Run: headless pygame with SDL's dummy video driver; simulated clock (each Clock.tick advances the game by its frame time, no real sleeping); random seed 0; keys injected as events and as key.get_pressed() state; no mouse input.
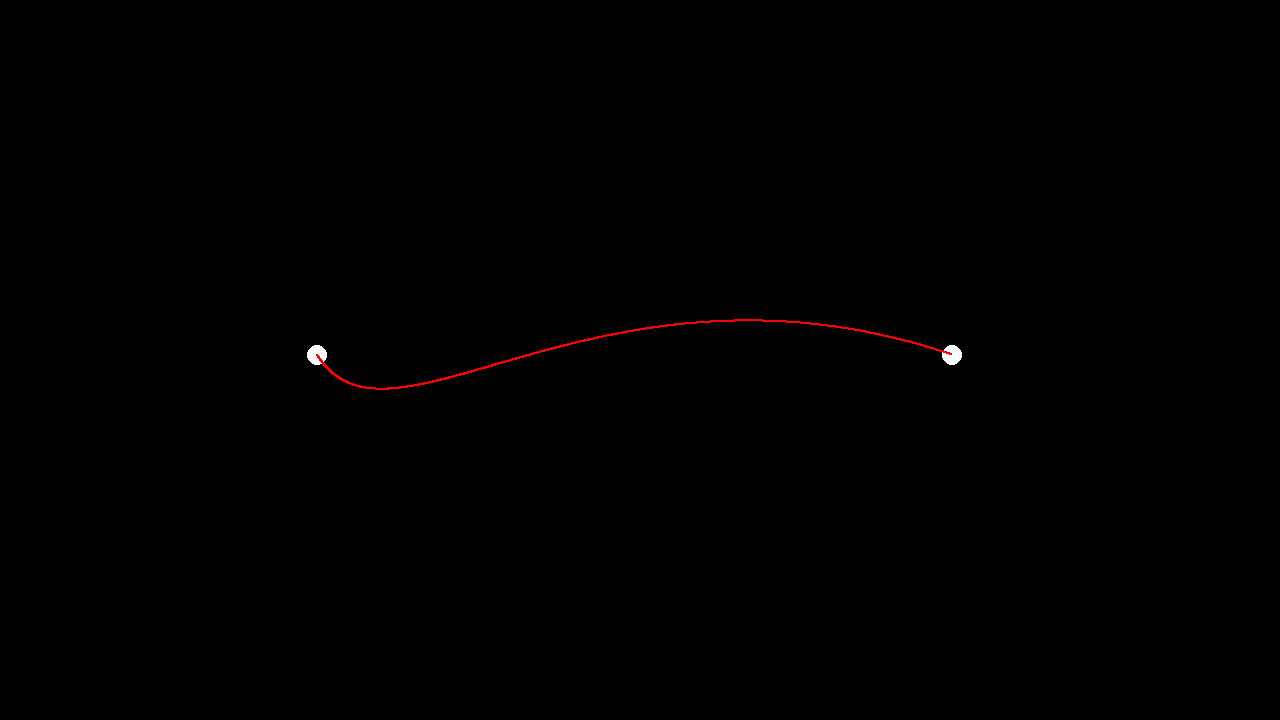
Frame 1 of 4 · flips 1–60 · no input
Frame 2 of 4 · flips 61–180 · tapped SPACE, RETURN · held RIGHT (→), D · screen unchanged from frame 1, image omitted
Frame 3 of 4 · flips 181–300 · held DOWN (↓), S · screen unchanged from frame 2, image omitted
Frame 4 of 4 · flips 301–420 · held LEFT (←), A, UP (↑), W · screen unchanged from frame 3, image omitted

The pygame program that drew these frames:

# COMP 4431 - Advanced Project
# Group 7
# Hermite Curve Test
# - Matthew Richard -

import pygame

# method to calculate hermite curve points
def hermite(t, p0, p1, m0, m1):

    # hermite functions
    h00 = (2 * pow(t, 3)) - (3 * pow(t, 2)) + 1
    h10 = pow(t, 3) - (2 * pow(t, 2)) + t
    h01 = (-2 * pow(t, 3)) + (3 * pow(t, 2))
    h11 = pow(t, 3) - pow(t, 2)

    # apply hermite spline formula for x and y coorindates
    x = h00 * p0[0] + h10 * m0[0] + h01 * p1[0] + h11 * m1[0]
    y = h00 * p0[1] + h10 * m0[1] + h01 * p1[1] + h11 * m1[1]

    # return curve point coordinates
    return x, y

# initialize pygame
pygame.init()
screen = pygame.display.set_mode((1280, 720))
pygame.display.set_caption('Hermite Curve')
running = True

# initialize point variables
pointRadius = 10
pointY = (screen.get_height() - pointRadius) / 2 # vertically center points in middle of the screen
leftPointX = (screen.get_width() - pointRadius) / 4 # set starting point X to 1/4 of the screen
rightPointX = (screen.get_width() - pointRadius) * 3 / 4 # set ending point X to 3/4 of the screen
leftTangent = (leftPointX - 100, pointY) # tangent for starting point
rightTangent = (rightPointX + 100, pointY) # tangent for ending point

while running:
    for event in pygame.event.get():
        if event.type == pygame.QUIT:
            running = False

    # set colours
    backgroundColour = (0, 0, 0)
    screen.fill(backgroundColour)
    pointColour = (255, 255, 255)
    curveColour = (255,0,0)

    # draw starting and end points
    pygame.draw.circle(screen, pointColour, (leftPointX, pointY), pointRadius)
    pygame.draw.circle(screen, pointColour, (rightPointX, pointY), pointRadius)

    # draw curve with 1000 points
    numCurvePoints = 1000
    for i in range(numCurvePoints):
        t = i / numCurvePoints # find current location in curve
        curvePoint = hermite(t, (leftPointX, pointY), (rightPointX, pointY), leftTangent, rightTangent) # calculate point in hermite curve
        pygame.draw.circle(screen, curveColour, curvePoint, 1) # draw curve points on screen

    # update screen
    pygame.display.flip()

pygame.quit()
